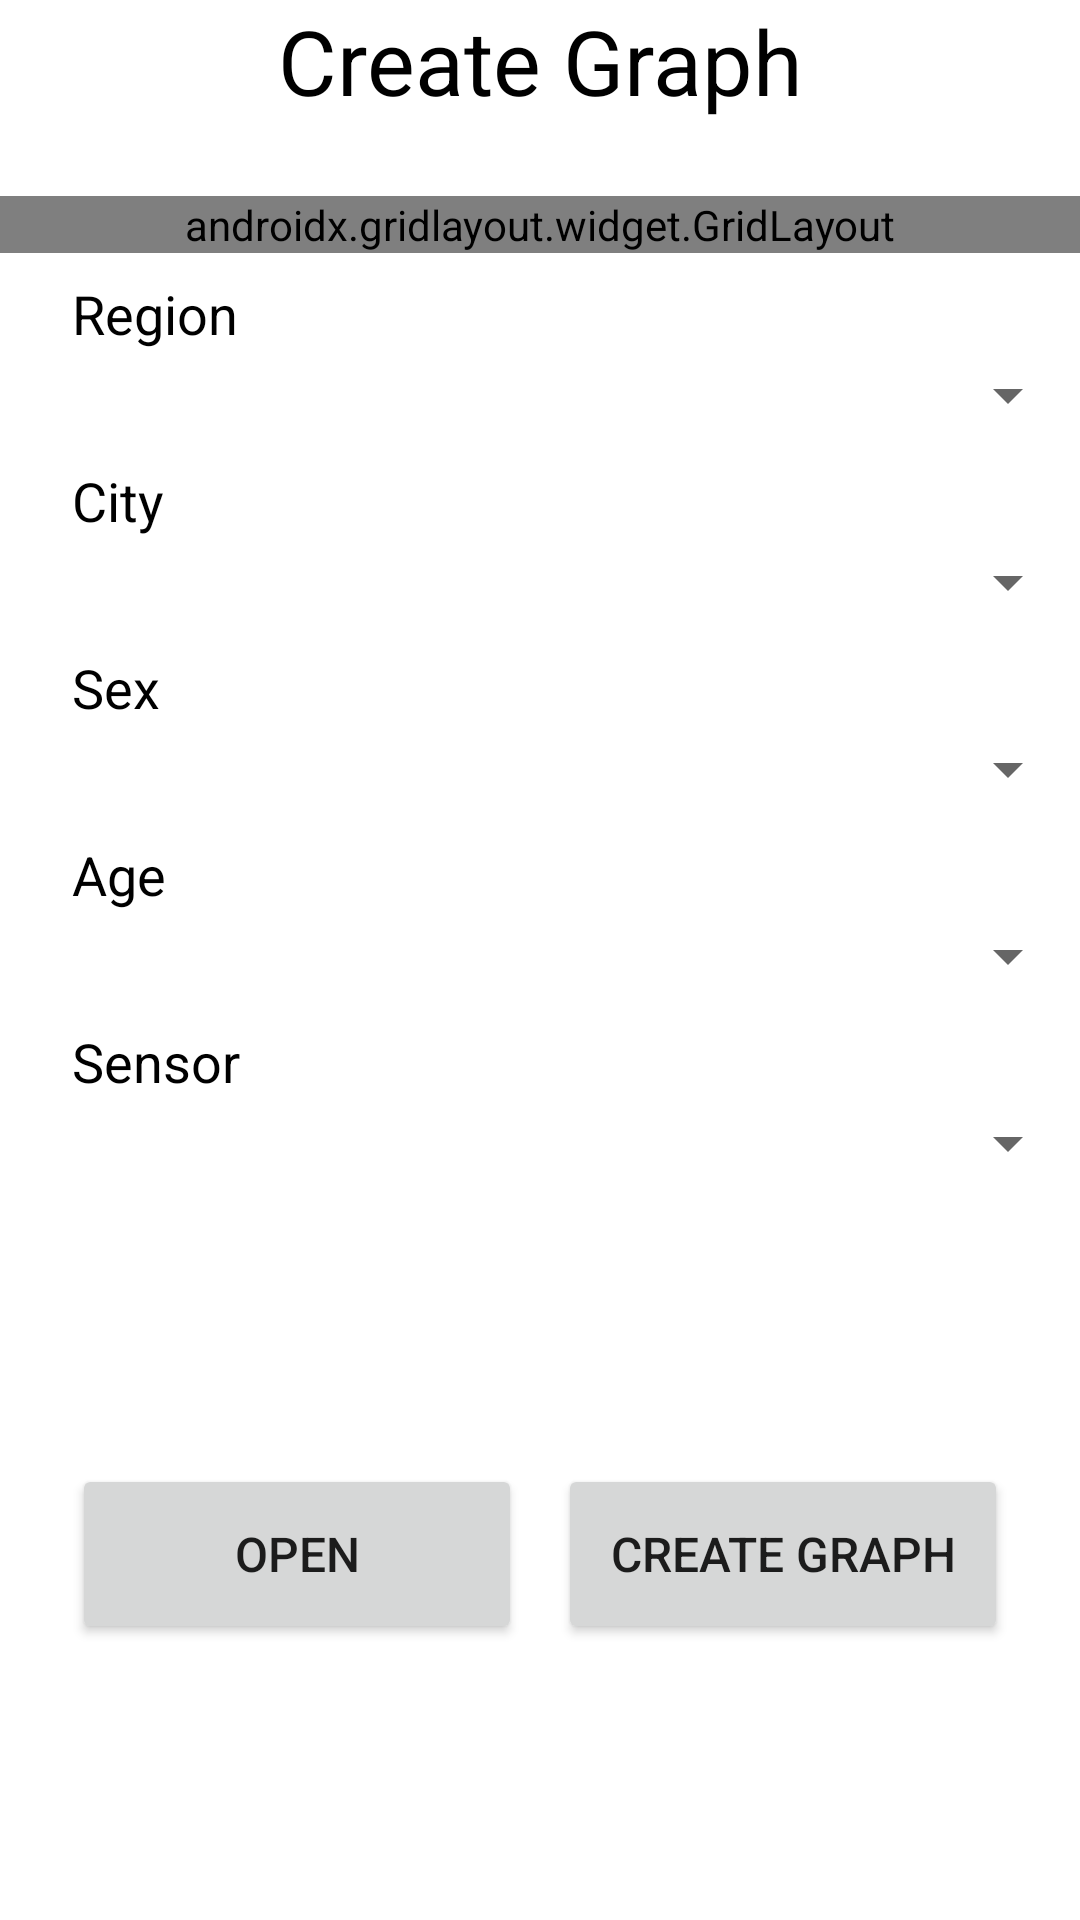

Produce the Android XML layout that renders to this screen, including the resource entries it uses.
<!-- AndroidManifest.xml: application theme Theme.Harjoitustyo -->
<!-- res/layout/fragment_graph_main.xml -->
<?xml version="1.0" encoding="utf-8"?>
<LinearLayout xmlns:android="http://schemas.android.com/apk/res/android"
    xmlns:app="http://schemas.android.com/apk/res-auto"
    xmlns:tools="http://schemas.android.com/tools"
    android:layout_width="match_parent"
    android:layout_height="match_parent"
    android:layout_margin="5dp"
    android:orientation="vertical"
    >
    <TextView
        android:layout_width="match_parent"
        android:layout_height="wrap_content"
        android:textSize="30dp"
        android:text="@string/graph_main_header"
        android:gravity="center"
        android:textColor="@color/black">

    </TextView>

    <Space
        android:layout_width="match_parent"
        android:layout_height="25dp">
    </Space>

    <androidx.gridlayout.widget.GridLayout
        android:layout_width="match_parent"
        app:columnCount="3"
        android:layout_height="wrap_content">

        <TextView
            style="@style/textview_style3"
            app:layout_gravity="center"
            android:text="@string/graph_set_date_start">

        </TextView>

        <TextView
            android:id="@+id/graph_date_start_text"
            style="@style/textview_style4"
            android:text="01-01-2020"
            app:layout_gravity="center">

        </TextView>

        <Button
            android:id="@+id/graph_set_start"
            android:layout_margin="5dp"
            android:width="5dp"
            android:maxWidth="5dp"
            android:text="@string/graph_set_date"
            app:layout_columnWeight="1"></Button>
        <TextView
            android:text="@string/graph_set_date_end"
            app:layout_gravity="center"
            style="@style/textview_style3">

        </TextView>

        <TextView
            android:id="@+id/graph_date_end_text"
            style="@style/textview_style4"
            android:text="01-01-2020"
            app:layout_gravity="center">

        </TextView>

        <Button
            android:id="@+id/graph_set_end"
            android:layout_margin="5dp"
            android:text="@string/graph_set_date"
            app:layout_columnWeight="1"></Button>



    </androidx.gridlayout.widget.GridLayout>

    <androidx.constraintlayout.widget.ConstraintLayout
        android:layout_width="match_parent"
        android:layout_height="match_parent">

        <TextView
            android:id="@+id/textView19"
            style="@style/textview_style3"
            android:layout_width="match_parent"
            android:layout_height="wrap_content"
            android:layout_marginTop="8dp"
            android:text="@string/statistics_region"
            app:layout_constraintTop_toTopOf="parent"
            tools:layout_editor_absoluteX="24dp"></TextView>

        <Spinner
            android:id="@+id/graph_spinner_region"
            style="@style/spinner_style2"
            app:layout_constraintEnd_toEndOf="parent"
            app:layout_constraintStart_toStartOf="parent"
            app:layout_constraintTop_toBottomOf="@+id/textView19" />

        <TextView
            android:id="@+id/textView15"
            style="@style/textview_style3"
            android:layout_width="match_parent"
            android:layout_height="wrap_content"
            android:layout_marginTop="8dp"
            android:text="@string/statistics_city"
            app:layout_constraintTop_toBottomOf="@+id/graph_spinner_region"
            tools:layout_editor_absoluteX="24dp"></TextView>

        <Spinner
            android:id="@+id/graph_spinner_city"
            style="@style/spinner_style2"
            app:layout_constraintEnd_toEndOf="parent"
            app:layout_constraintStart_toStartOf="parent"
            app:layout_constraintTop_toBottomOf="@+id/textView15" />

        <TextView
            android:id="@+id/textView18"
            style="@style/textview_style3"
            android:layout_width="match_parent"
            android:layout_height="wrap_content"
            android:layout_marginTop="8dp"
            android:text="@string/statistics_sex"
            app:layout_constraintTop_toBottomOf="@+id/graph_spinner_city"
            tools:layout_editor_absoluteX="24dp"></TextView>

        <Spinner
            android:id="@+id/graph_spinner_sex"
            style="@style/spinner_style2"
            app:layout_constraintEnd_toEndOf="parent"
            app:layout_constraintStart_toStartOf="parent"
            app:layout_constraintTop_toBottomOf="@+id/textView18"/>

        <TextView
            android:id="@+id/textView17"
            style="@style/textview_style3"
            android:layout_width="match_parent"
            android:layout_height="wrap_content"
            android:layout_marginTop="8dp"
            android:text="@string/statistics_age"
            app:layout_constraintTop_toBottomOf="@+id/graph_spinner_sex"
            tools:layout_editor_absoluteX="24dp"></TextView>

        <Spinner
            android:id="@+id/graph_spinner_age"
            style="@style/spinner_style2"
            app:layout_constraintEnd_toEndOf="parent"
            app:layout_constraintStart_toStartOf="parent"
            app:layout_constraintTop_toBottomOf="@+id/textView17" />

        <TextView
            android:id="@+id/textView16"
            style="@style/textview_style3"
            android:layout_width="match_parent"
            android:layout_height="wrap_content"
            android:layout_marginTop="8dp"
            android:text="@string/statistics_sensor"
            app:layout_constraintTop_toBottomOf="@+id/graph_spinner_age"
            tools:layout_editor_absoluteX="24dp"></TextView>

        <Spinner
            android:id="@+id/graph_spinner_sensor"
            style="@style/spinner_style2"
            app:layout_constraintTop_toBottomOf="@+id/textView16"
            app:layout_constraintEnd_toEndOf="parent"
            app:layout_constraintStart_toStartOf="parent"/>

        <Button
            android:id="@+id/createGraph_open"
            android:layout_width="150dp"
            android:layout_height="60dp"
            android:layout_marginStart="24dp"
            android:text="@string/saved_graph_open"
            android:textSize="16dp"
            app:layout_constraintBottom_toBottomOf="parent"
            app:layout_constraintStart_toStartOf="parent"
            app:layout_constraintTop_toBottomOf="@+id/graph_spinner_sensor" />

        <Button
            android:id="@+id/button_view_graph"
            android:layout_width="150dp"
            android:layout_height="60dp"
            android:layout_marginEnd="24dp"
            android:text="Create Graph"
            android:textSize="16dp"
            app:layout_constraintBottom_toBottomOf="parent"
            app:layout_constraintEnd_toEndOf="parent"
            app:layout_constraintTop_toBottomOf="@+id/graph_spinner_sensor" />
    </androidx.constraintlayout.widget.ConstraintLayout>
</LinearLayout>
<!-- resources referenced by this layout -->
<resources>
  <color name="black">#FF000000</color>
  <string name="graph_main_header">Create Graph</string>
  <string name="graph_set_date">Set</string>
  <string name="graph_set_date_end">End</string>
  <string name="graph_set_date_start">Start</string>
  <string name="saved_graph_open">Open</string>
  <string name="statistics_age">Age</string>
  <string name="statistics_city">City</string>
  <string name="statistics_region">Region</string>
  <string name="statistics_sensor">Sensor</string>
  <string name="statistics_sex">Sex</string>
  <style name="spinner_style2">
          <item name="android:layout_width">match_parent</item>
          <item name="android:layout_height">30dp</item>
          <item name="android:layout_marginStart">30dp</item>
          <item name="layout_constraintStart_toStartOf">parent</item>
          <item name="layout_constraintEnd_toEndOf">parent</item>
  
      </style>
  <style name="textview_style3">
          <item name="android:textSize">18dp</item>
          <item name="android:gravity">center|start</item>
          <item name="android:layout_columnWeight">1</item>
          <item name="android:layout_width">60dp</item>
          <item name="android:layout_gravity">center|start</item>
          <item name="android:layout_marginStart">24dp</item>
          <item name="android:textColor">@color/black</item>
      </style>
  <style name="textview_style4">
          <item name="android:textSize">18dp</item>
          <item name="android:gravity">center|end</item>
          <item name="android:layout_columnWeight">1</item>
          <item name="android:layout_width">200dp</item>
          <item name="android:layout_gravity">center|end</item>
          <item name="android:layout_marginEnd">16dp</item>
          <item name="android:textColor">@color/black</item>
      </style>
  <style name="Theme.Harjoitustyo" parent="Theme.MaterialComponents.DayNight.DarkActionBar">
          
          <item name="colorPrimary">@color/Custom_Header</item>
          <item name="colorPrimaryVariant">@color/Custom_Header</item>
          <item name="colorOnPrimary">@color/white</item>
          
          <item name="colorSecondary">@color/teal_200</item>
          <item name="colorSecondaryVariant">@color/teal_700</item>
          <item name="colorOnSecondary">@color/black</item>
          
          <item name="android:statusBarColor" tools:targetApi="l">?attr/colorPrimaryVariant</item>
          
      </style>
  <color name="Custom_Header">#ff8a50</color>
  <color name="white">#FFFFFFFF</color>
  <color name="teal_200">#FF03DAC5</color>
  <color name="teal_700">#FF018786</color>
</resources>
